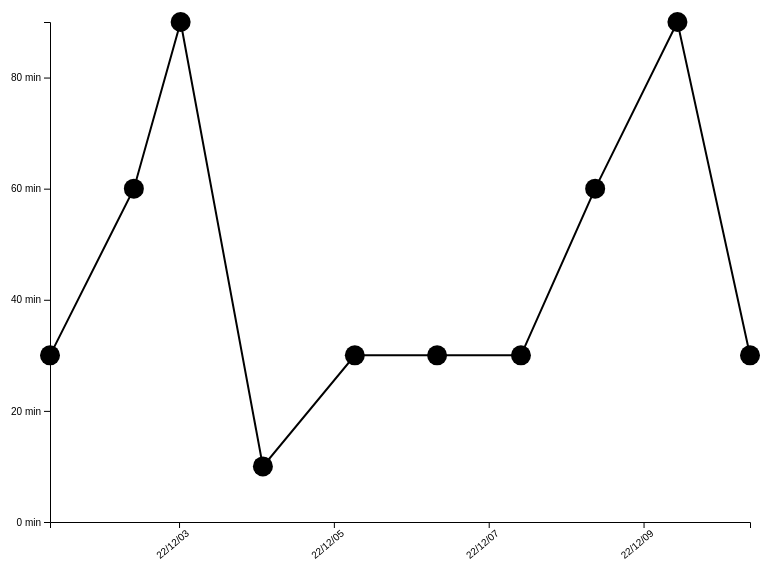
D3 v6 page, settled after 360 driven frames (6 s of simulated time); the page loaded 1 data file(s).


// ── js/app.js
const dimension = {
  width: 800,
  height: 600,
  margin: 50
};

const drawChart = async () => {
  let data = await d3.json('data.json');
  for (let index in data) {
    data[index].date = new Date(data[index].timestamp * 1000).toString();
  }
  data.sort((a, b) => new Date(a.date) - new Date(b.date));

  const svg = d3.select('#chart')
    .append('svg')
    .attr('width', dimension.width)
    .attr('height', dimension.height);

  const graph = svg.append('g')
    .attr('width', dimension.width - dimension.margin * 2)
    .attr('height', dimension.height - dimension.margin * 2)
    .attr('transform', `translate(${dimension.margin}, ${dimension.margin})`);

  const x = d3.scaleTime().range([0, dimension.width - dimension.margin * 2]);
  const y = d3.scaleLinear().range([dimension.height - dimension.margin * 2, 0]);

  x.domain(d3.extent(data, d => new Date(d.date)));
  y.domain([0, d3.max(data, d => d.min)]);

  const path = graph.append('path');
  const line = d3.line()
    .x(d => x(new Date(d.date)))
    .y(d => y(d.min));

  path.data([data])
    .attr('fill', 'none')
    .attr('stroke', '#000000')
    .attr('stroke-width', '2')
    .attr('d', line);

  const circles = graph.selectAll('circle')
    .data(data);

  circles.enter()
    .append('circle')
    .attr('r', '10')
    .attr('cx', d => x(new Date(d.date)))
    .attr('cy', d => y(d.min))

  const xAxis = d3.axisBottom(x)
    .ticks(4)
    .tickFormat(d3.timeFormat("%y/%m/%d"));

  const yAxis = d3.axisLeft(y)
    .ticks(4)
    .tickFormat(d => d + ' min');

  const xAxisGroup = graph.append('g')
    .attr('transform', "translate(0," + (dimension.height - dimension.margin * 2) + ")");

  const yAxisGroup = graph.append('g');

  xAxisGroup.call(xAxis);
  yAxisGroup.call(yAxis);

  xAxisGroup.selectAll('text')
    .attr('transform', 'rotate(-40)')
    .attr('text-anchor', 'end');

  const dottedLines = graph.append('g')
    .style('opacity', 0);

  const xDottedLine = dottedLines.append('line')
    .attr('stroke', 'blue')
    .attr('stroke-width', 2)
    .attr('stroke-dasharray', 0);

  const yDottedLine = dottedLines.append('line')
    .attr('stroke', 'blue')
    .attr('stroke-width', 2)
    .attr('stroke-dasharray', 0);

  const div = d3.select('body')
    .append('div')
    .attr('class', 'tooltip')
    .style('opacity', 0);

  graph.selectAll('circle')
    .on('mouseover', (e, d) => {
      d3.select(e.currentTarget)
        .transition().duration(100)
        .attr('r', 10)
        .attr('fill', '#ff0000');

      xDottedLine
        .attr('x1', x(new Date(d.date)))
        .attr('x2', x(new Date(d.date)))
        .attr('y1', dimension.height - dimension.margin * 2)
        .attr('y2', y(d.min));

      yDottedLine
        .attr('x1', 0)
        .attr('x2', x(new Date(d.date)))
        .attr('y1', y(d.min))
        .attr('y2', y(d.min));

      dottedLines.style('opacity', 1);

      div.transition()
        .duration(1000)
        .style('opacity', .9);

      div.html(d.min)
        .style('left', (e.pageX - 14) + 'px')
        .style('top', (e.pageY - 14) + 'px');
    })
    .on('mouseout', (e, d) => {
      d3.select(e.currentTarget)
        .transition().duration(100)
        .attr('r', 4)
        .attr('fill', '#000000');

      dottedLines.style('opacity', 0);

      div.transition()
        .duration(500)
        .style('opacity', 0);
    })
}

drawChart()


### data: data.json
[
 {
  "timestamp": 1669881600,
  "min": 30
 },
 {
  "timestamp": 1670027400,
  "min": 90
 },
 {
  "timestamp": 1670119200,
  "min": 10
 },
 {
  "timestamp": 1670221800,
  "min": 30
 },
 {
  "timestamp": 1670313600,
  "min": 30
 },
 {
  "timestamp": 1670407200,
  "min": 30
 },
 {
  "timestamp": 1670490000,
  "min": 60
 },
 {
  "timestamp": 1670581800,
  "min": 90
 },
 "... 2 more items"
]